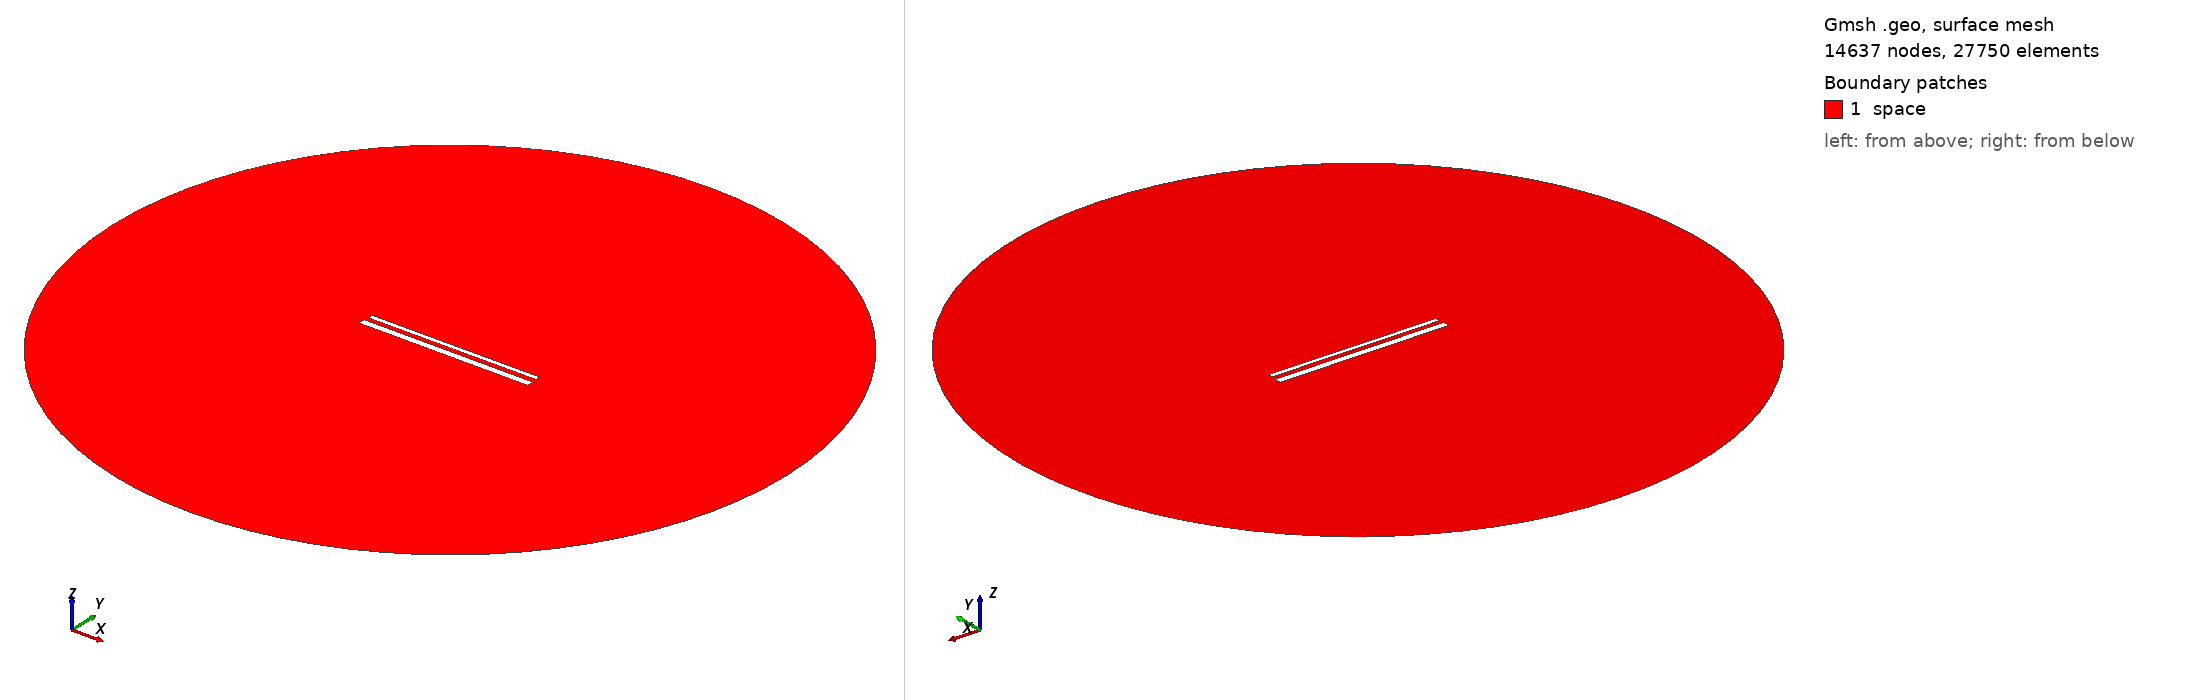

Gmsh geometry script, surface-meshed: 14637 nodes, 27750 surface elements. Boundary patches (legend numbers): 1 space. Left view from above one corner, right view from below the opposite corner. Legend entries are the model's physical surfaces. The drawing asked Gmsh for element sizes between 1% and 20% of the model's largest extent; the script's own settings can give other sizes.

=== 875.geo (drawn) ===
// Set the geometry kernel
SetFactory("OpenCASCADE");

//---------------------------------------
// Rectangles
//---------------------------------------

// Rectangle 1 (top)
Point(1) = {-49.455555555555556, 1.6833333333333331, 0, 1.0};
Point(2) = {49.455555555555556, 1.6833333333333331, 0, 1.0};
Point(3) = {49.455555555555556, 4.594444444444445, 0, 1.0};
Point(4) = {-49.455555555555556, 4.594444444444445, 0, 1.0};

Line(1) = {1, 2};
Line(2) = {2, 3};
Line(3) = {3, 4};
Line(4) = {4, 1};

Line Loop(1) = {1, 2, 3, 4};
Plane Surface(1) = {1};

Rotate { {0, 0, 1}, {0,  1.1388888888888888,  0}, 0.002 } {
  Surface{1};
}

// Rectangle 2 (bottom)
Point(5) = {-50,-1.1388888888888888, 0, 1.0};
Point(6) = { 50,-1.1388888888888888, 0, 1.0};
Point(7) = { 50,-5.138888888888889, 0, 1.0};
Point(8) = {-50,-5.138888888888889, 0, 1.0};

Line(5) = {5, 6};
Line(6) = {6, 7};
Line(7) = {7, 8};
Line(8) = {8, 5};

Line Loop(2) = {5, 6, 7, 8};
Plane Surface(2) = {2}; 


//---------------------------------------
// Circle
//---------------------------------------

// Define points
Point(9) = {0, 0, 0};        // Center
Point(10) = {200, 0, 0};     // Start point
Point(11) = {0, 200, 0};     // 90 degrees
Point(12) = {-200, 0, 0};    // 180 degrees
Point(13) = {0, -200, 0};    // 270 degrees

// Define circle arcs (each needs start, center, end)
Circle(9) = {10, 9, 11};
Circle(10) = {11, 9, 12};
Circle(11) = {12, 9, 13};
Circle(12) = {13, 9, 10};

// Define curve loop and surface if needed
Curve Loop(3) = {9, 10, 11, 12};
Surface(3) = {3};

// Subtract Rectangles from Circle
BooleanDifference{ Surface{3}; Delete; }{ Surface{1}; Surface{2}; Delete; }

//---------------------------------------
// Transfinite Lines and Surface
//---------------------------------------
r = 7;
Transfinite Line {1, 3} = 50*r Using Progression 1;
Transfinite Line {2, 4} = 2*r Using Progression 1;
Transfinite Line {5, 7} = 50*r Using Progression 1;
Transfinite Line {6, 8} = 2*r Using Progression 1;
Transfinite Line {9, 10, 11, 12} = 20 Using Progression 1;

//---------------------------------------
// Define Physical Groups
//---------------------------------------                

//--- Physical Curves
// Physical groups for boundaries
Physical Line("force_segment", 10) = {1};
Physical Line("upper_plate", 11) = {2, 3, 4};
Physical Line("lower_plate", 12) = {5, 6, 7, 8};
Physical Line("boundary", 20) = {9, 10, 11, 12};

//--- Physical Surfaces
Physical Surface("space", 30) = {3};

//---------------------------------------
// 6. Generate the Mesh
//---------------------------------------
Mesh 2;  // 2D mesh generation
